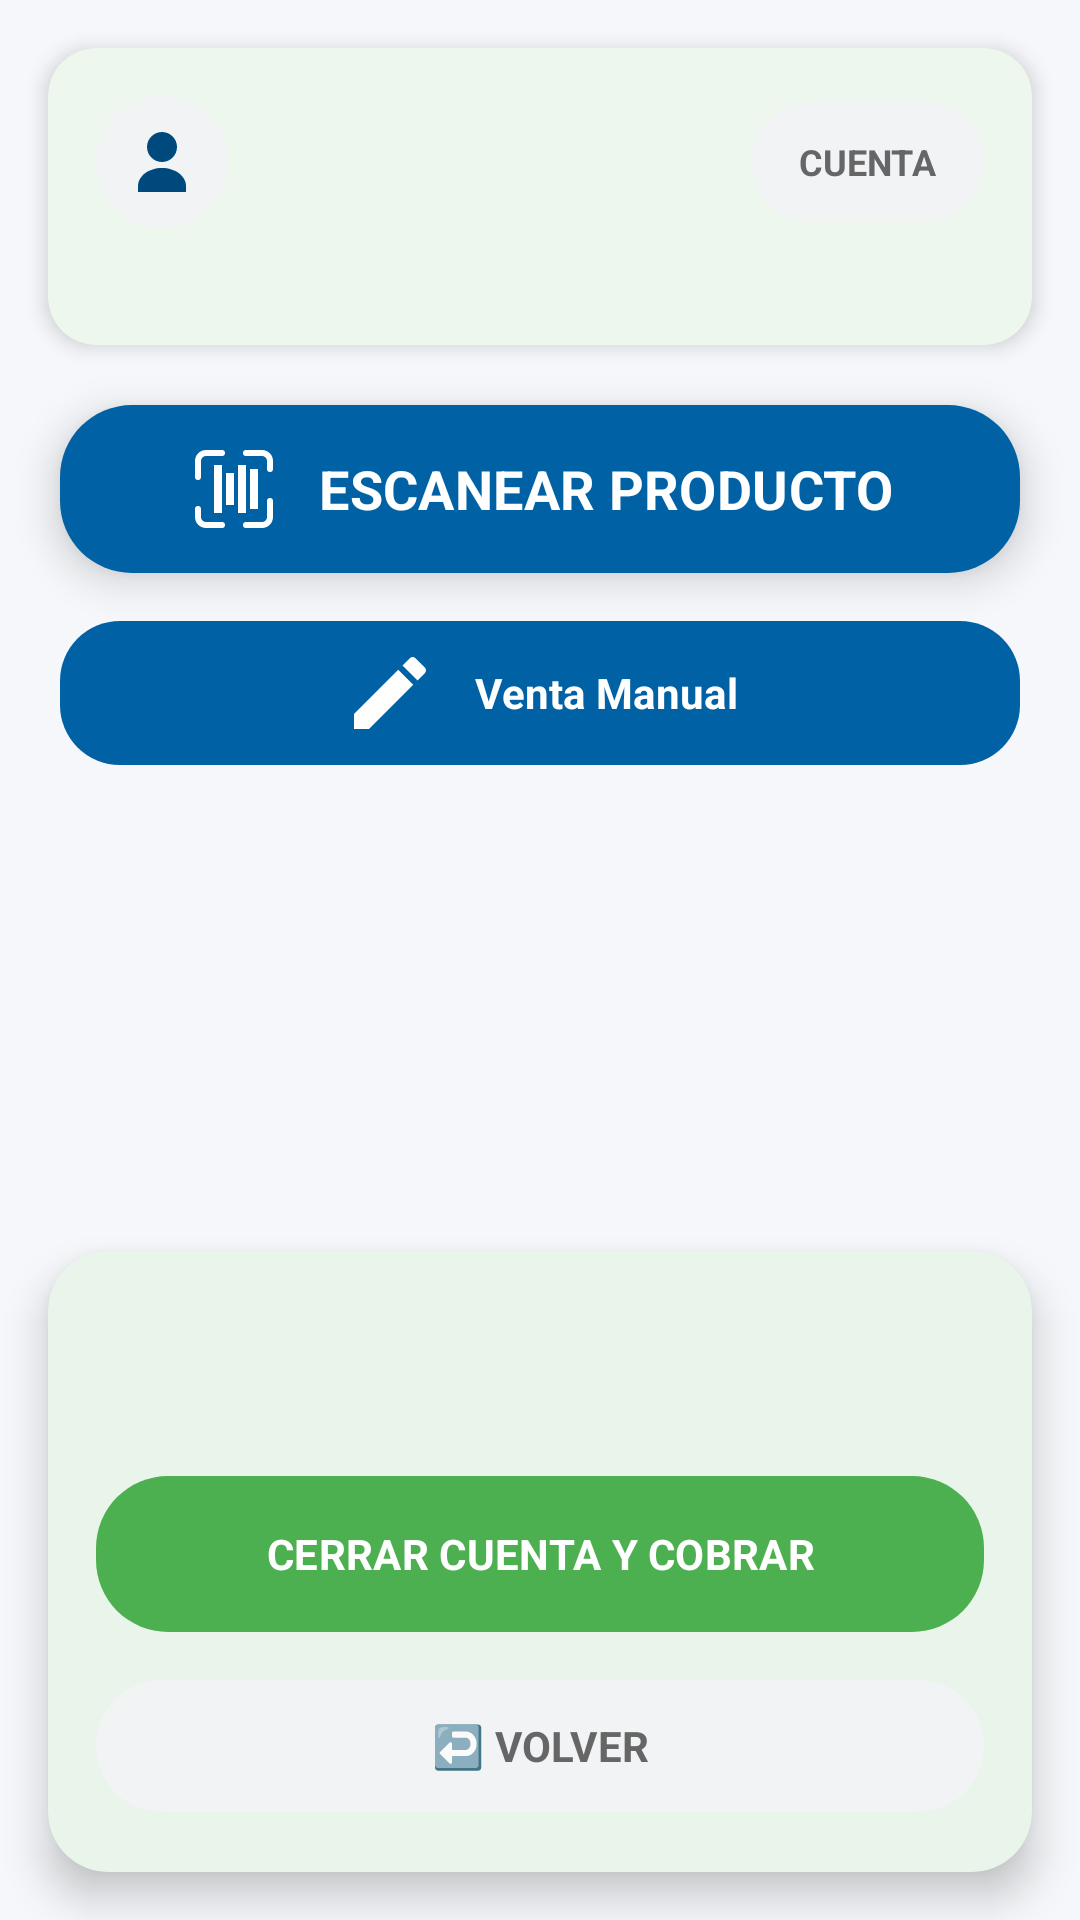

The Android layout XML behind this screen, and the referenced resources:
<!-- AndroidManifest.xml: application theme Theme.FinSell -->
<!-- res/layout/activity_account_detail.xml -->
<?xml version="1.0" encoding="utf-8"?>
<LinearLayout xmlns:android="http://schemas.android.com/apk/res/android"
    xmlns:app="http://schemas.android.com/apk/res-auto"
    xmlns:tools="http://schemas.android.com/tools"
    android:layout_width="match_parent"
    android:layout_height="match_parent"
    android:animateLayoutChanges="true"
    android:background="@color/pos_gray_bg"
    android:orientation="vertical">

    <com.google.android.material.card.MaterialCardView
        android:layout_width="match_parent"
        android:layout_height="wrap_content"
        android:layout_margin="16dp"
        app:cardBackgroundColor="@color/card_background"
        app:cardCornerRadius="16dp"
        app:cardElevation="4dp"
        app:strokeWidth="0dp">

        <LinearLayout
            android:layout_width="match_parent"
            android:layout_height="wrap_content"
            android:orientation="vertical"
            android:padding="16dp">

            <LinearLayout
                android:layout_width="match_parent"
                android:layout_height="wrap_content"
                android:gravity="center_vertical"
                android:orientation="horizontal">

                <ImageView
                    android:layout_width="44dp"
                    android:layout_height="44dp"
                    android:background="@drawable/bg_circle_gray"
                    android:src="@drawable/ic_person"
                    android:scaleType="center"
                    android:padding="8dp"
                    app:tint="@color/pos_blue_dark" />

                <TextView
                    android:id="@+id/txtCliente"
                    android:layout_width="0dp"
                    android:layout_height="wrap_content"
                    android:layout_marginStart="12dp"
                    android:layout_weight="1"
                    android:textAppearance="@style/TextAppearance.FinSell.Title"
                    tools:text="Cliente A" />

                <TextView
                    android:layout_width="wrap_content"
                    android:layout_height="40dp"
                    android:background="@drawable/bg_button_gray"
                    android:gravity="center"
                    android:paddingHorizontal="16dp"
                    android:text="CUENTA"
                    android:textColor="@color/text_secondary"
                    android:textSize="12sp"
                    android:textStyle="bold" />
            </LinearLayout>

            <TextView
                android:id="@+id/txtFechas"
                android:layout_width="match_parent"
                android:layout_height="wrap_content"
                android:layout_marginStart="56dp"
                android:layout_marginTop="4dp"
                android:textAppearance="@style/TextAppearance.FinSell.Secondary"
                tools:text="Apertura: 10:30" />

            <TextView
                android:id="@+id/txtMetodoPago"
                android:layout_width="match_parent"
                android:layout_height="wrap_content"
                android:layout_marginStart="56dp"
                android:layout_marginTop="4dp"
                android:textAppearance="@style/TextAppearance.FinSell.Secondary"
                android:visibility="gone"
                tools:text="Pago: EFECTIVO" />
        </LinearLayout>
    </com.google.android.material.card.MaterialCardView>

    <com.google.android.material.button.MaterialButton
        android:id="@+id/btnEscanear"
        android:stateListAnimator="@animator/press_scale"
        android:layout_width="match_parent"
        android:layout_height="64dp"
        android:layout_marginHorizontal="20dp"
        android:elevation="8dp"
        android:text="ESCANEAR PRODUCTO"
        android:textColor="@color/white"
        android:textSize="18sp"
        android:textStyle="bold"
        app:backgroundTint="@color/pos_blue"
        app:icon="@drawable/ic_barcode_scanner"
        app:iconSize="32dp"
        app:iconGravity="textStart"
        app:iconPadding="12dp"
        app:cornerRadius="24dp" />

    <com.google.android.material.button.MaterialButton
        android:id="@+id/btnAgregarManual"
        android:layout_width="match_parent"
        android:layout_height="56dp"
        android:layout_marginHorizontal="20dp"
        android:layout_marginTop="8dp"
        android:text="Venta Manual"
        app:icon="@drawable/ic_edit"
        app:iconTint="@color/white"
        app:iconSize="32dp"
        app:iconGravity="textStart"
        app:iconPadding="12dp"
        android:textColor="@color/white"
        app:backgroundTint="@color/pos_blue"
        app:cornerRadius="20dp" />

    <androidx.recyclerview.widget.RecyclerView
        android:id="@+id/recyclerDetalle"
        android:layout_width="match_parent"
        android:layout_height="0dp"
        android:layout_marginHorizontal="16dp"
        android:layout_marginTop="12dp"
        android:layout_weight="1"
        android:clipToPadding="false"
        android:paddingBottom="8dp"
        tools:listitem="@layout/item_detalle_cuenta" />

    <com.google.android.material.card.MaterialCardView
        android:layout_width="match_parent"
        android:layout_height="wrap_content"
        android:layout_margin="16dp"
        app:cardBackgroundColor="@color/card_background"
        app:cardCornerRadius="20dp"
        app:cardElevation="8dp"
        app:strokeWidth="0dp">

        <LinearLayout
            android:layout_width="match_parent"
            android:layout_height="wrap_content"
            android:orientation="vertical"
            android:padding="16dp">

            <TextView
                android:id="@+id/txtTotal"
                android:layout_width="match_parent"
                android:layout_height="wrap_content"
                android:gravity="center"
                android:textAppearance="@style/TextAppearance.FinSell.Total"
                tools:text="Total: $250.00" />

            <com.google.android.material.button.MaterialButton
                android:id="@+id/btnCerrarCuenta"
                android:layout_width="match_parent"
                android:layout_height="60dp"
                android:layout_marginTop="12dp"
                android:text="CERRAR CUENTA Y COBRAR"
                android:textColor="@color/white"
                android:textStyle="bold"
                app:backgroundTint="@color/pos_green"
                app:cornerRadius="24dp" />

            <com.google.android.material.button.MaterialButton
                android:id="@+id/btnTicket"
                android:layout_width="match_parent"
                android:layout_height="56dp"
                android:layout_marginTop="8dp"
                android:text="📄 GENERAR TICKET"
                android:textColor="@color/white"
                android:textStyle="bold"
                android:visibility="gone"
                app:backgroundTint="@color/pos_blue"
                app:cornerRadius="24dp" />

            <com.google.android.material.button.MaterialButton
                android:id="@+id/btnVolver"
                android:layout_width="match_parent"
                android:layout_height="52dp"
                android:layout_marginTop="8dp"
                android:text="↩️ VOLVER"
                android:textColor="@color/text_secondary"
                app:backgroundTint="@color/pos_gray_button"
                app:cornerRadius="24dp" />
        </LinearLayout>
    </com.google.android.material.card.MaterialCardView>
</LinearLayout>
<!-- res/layout/item_detalle_cuenta.xml (included above) -->
<?xml version="1.0" encoding="utf-8"?>
<com.google.android.material.card.MaterialCardView xmlns:android="http://schemas.android.com/apk/res/android"
    xmlns:app="http://schemas.android.com/apk/res-auto"
    android:layout_width="match_parent"
    android:layout_height="wrap_content"
    android:layout_marginVertical="6dp"
    app:cardBackgroundColor="@color/card_background"
    app:cardCornerRadius="12dp"
    app:cardElevation="3dp"
    app:strokeWidth="0dp">

    <LinearLayout
        android:layout_width="match_parent"
        android:layout_height="wrap_content"
        android:animateLayoutChanges="true"
        android:orientation="vertical"
        android:padding="14dp">

        <LinearLayout
            android:layout_width="match_parent"
            android:layout_height="wrap_content"
            android:gravity="center_vertical"
            android:orientation="horizontal">

            <LinearLayout
                android:layout_width="0dp"
                android:layout_height="wrap_content"
                android:layout_weight="1"
                android:orientation="vertical">

                <TextView
                    android:id="@+id/txtProducto"
                    android:layout_width="match_parent"
                    android:layout_height="wrap_content"
                    android:textAppearance="@style/TextAppearance.FinSell.Body"
                    android:textStyle="bold" />

                <TextView
                    android:id="@+id/txtCantidad"
                    android:layout_width="match_parent"
                    android:layout_height="wrap_content"
                    android:layout_marginTop="2dp"
                    android:textAppearance="@style/TextAppearance.FinSell.Secondary" />
            </LinearLayout>

            <TextView
                android:id="@+id/txtSubtotal"
                android:layout_width="wrap_content"
                android:layout_height="wrap_content"
                android:textColor="@color/text_primary"
                android:textSize="18sp"
                android:textStyle="bold" />
        </LinearLayout>

        <LinearLayout
            android:layout_width="match_parent"
            android:layout_height="wrap_content"
            android:layout_marginTop="12dp"
            android:gravity="end|center_vertical"
            android:orientation="horizontal">

            <ImageButton
                android:id="@+id/btnMenos"
                android:layout_width="44dp"
                android:layout_height="44dp"
                android:layout_marginEnd="8dp"
                android:background="?attr/selectableItemBackgroundBorderless"
                android:contentDescription="Disminuir cantidad"
                android:src="@drawable/ic_remove_circle" />

            <ImageButton
                android:id="@+id/btnMas"
                android:layout_width="44dp"
                android:layout_height="44dp"
                android:layout_marginEnd="8dp"
                android:background="?attr/selectableItemBackgroundBorderless"
                android:contentDescription="Aumentar cantidad"
                android:src="@drawable/ic_add_circle" />

            <ImageButton
                android:id="@+id/btnEliminar"
                android:layout_width="44dp"
                android:layout_height="44dp"
                android:background="?attr/selectableItemBackgroundBorderless"
                android:contentDescription="Eliminar producto"
                android:src="@drawable/ic_delete" />
        </LinearLayout>
    </LinearLayout>
</com.google.android.material.card.MaterialCardView>
<!-- resources referenced by this layout -->
<resources>
  <color name="card_background">#FFFFFF</color>
  <color name="pos_blue">#0061A4</color>
  <color name="pos_blue_dark">#00497C</color>
  <color name="pos_gray_bg">@color/colorBackground</color>
  <color name="pos_gray_button">#F1F3F5</color>
  <color name="pos_green">@color/colorPrimary</color>
  <color name="text_primary">#1A1A1A</color>
  <color name="text_secondary">#666666</color>
  <color name="white">#FFFFFFFF</color>
  <!-- drawable bg_button_gray (drawable) -->
  <selector xmlns:android="http://schemas.android.com/apk/res/android">
      <item android:state_pressed="true"><shape><solid android:color="@color/pressed_neutral"/><corners android:radius="24dp"/></shape></item>
      <item><shape><solid android:color="@color/pos_gray_button"/><corners android:radius="24dp"/></shape></item>
  </selector>
  <!-- drawable bg_circle_gray (drawable) -->
  <selector xmlns:android="http://schemas.android.com/apk/res/android">
      <item android:state_pressed="true"><shape android:shape="oval"><solid android:color="@color/pressed_neutral"/></shape></item>
      <item><shape android:shape="oval"><solid android:color="@color/pos_gray_button"/></shape></item>
  </selector>
  <style name="TextAppearance.FinSell.Body"><item name="android:fontFamily">sans-serif</item><item name="android:textSize">16sp</item><item name="android:textColor">@color/text_primary</item></style>
  <style name="TextAppearance.FinSell.Secondary"><item name="android:fontFamily">sans-serif</item><item name="android:textSize">14sp</item><item name="android:textColor">@color/text_secondary</item></style>
  <style name="TextAppearance.FinSell.Title"><item name="android:fontFamily">sans-serif</item><item name="android:textSize">18sp</item><item name="android:textStyle">bold</item><item name="android:textColor">@color/text_primary</item></style>
  <style name="TextAppearance.FinSell.Total"><item name="android:fontFamily">sans-serif</item><item name="android:textSize">32sp</item><item name="android:textStyle">bold</item><item name="android:textColor">@color/text_primary</item></style>
  <style name="Theme.FinSell" parent="Base.Theme.FinSell" />
  <color name="colorBackground">#F5F7FA</color>
  <color name="colorPrimary">#4CAF50</color>
  <color name="pressed_neutral">#E5E7EB</color>
  <color name="pos_red">#BA1A1A</color>
  <color name="primary_container">@color/colorPrimaryContainer</color>
  <color name="colorPrimaryContainer">#4CAF50</color>
  <color name="colorOnPrimary">#FFFFFF</color>
  <color name="colorOnPrimaryContainer">#FFFFFF</color>
  <color name="primary_dark">#2E7D32</color>
  <color name="secondary">#0061A4</color>
  <color name="colorSurface">#FFFFFF</color>
  <color name="colorError">#F44336</color>
  <color name="colorOnBackground">#1A1A1A</color>
  <color name="colorOnSurface">#1A1A1A</color>
  <color name="colorOnError">#FFFFFF</color>
  <style name="Widget.FinSell.Button" parent="Widget.Material3.Button"><item name="cornerRadius">12dp</item><item name="android:textAllCaps">false</item><item name="android:textStyle">bold</item><item name="android:minHeight">52dp</item><item name="rippleColor">@color/ripple_primary</item></style>
  <color name="ripple_primary">#33006E1C</color>
  <style name="Widget.FinSell.BottomNavIndicator" parent="Widget.Material3.BottomNavigationView.ActiveIndicator">
          <item name="android:color">@color/primary_container</item>
          <item name="shapeAppearance">@style/ShapeAppearance.FinSell.Pill</item>
      </style>
  <color name="surface">@color/colorSurface</color>
  <style name="ShapeAppearance.FinSell.Pill" parent="ShapeAppearance.Material3.Corner.Full" />
</resources>
